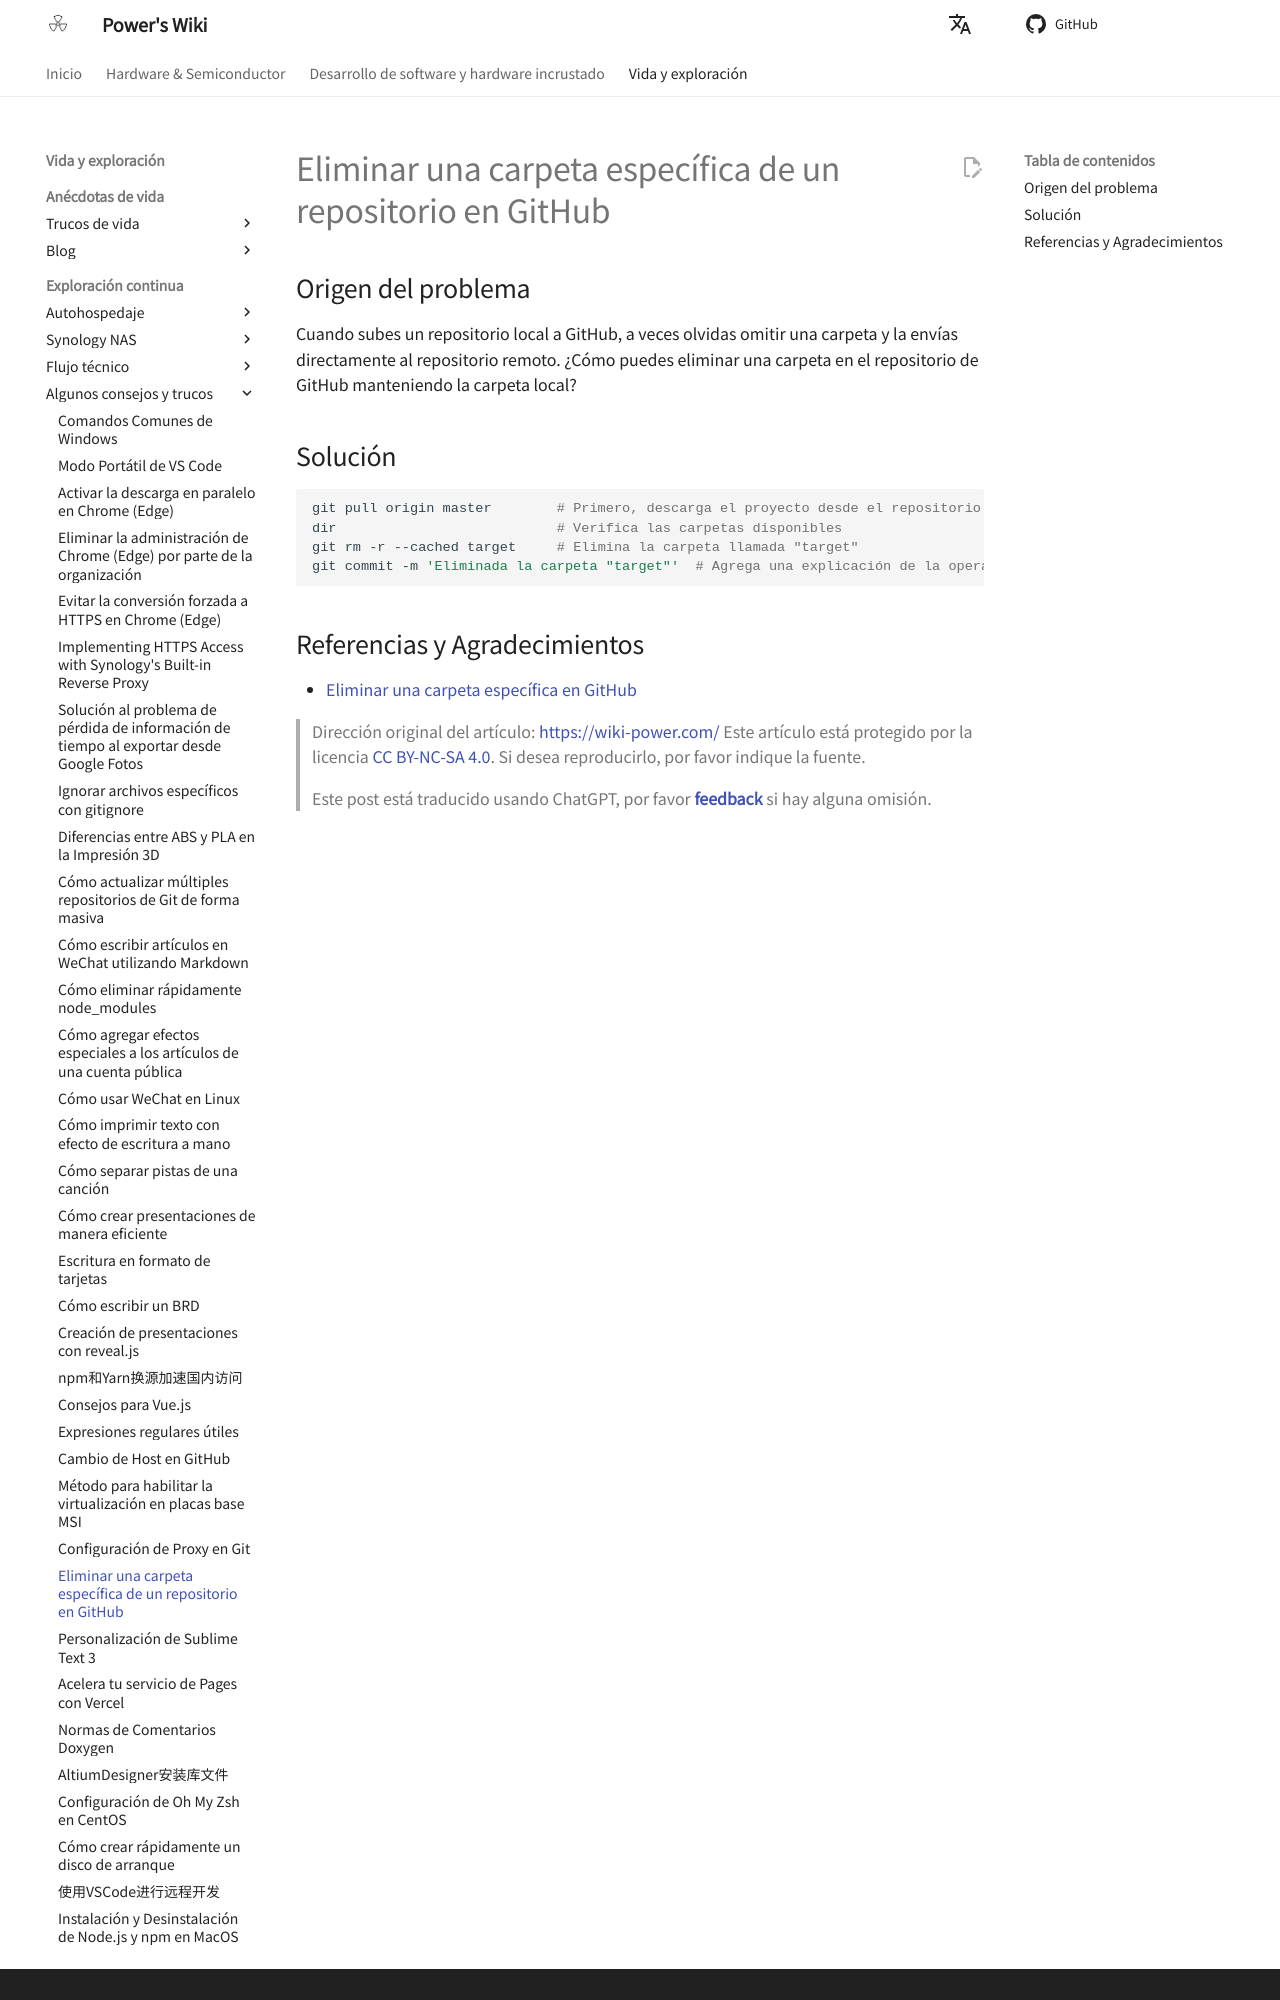

repository: linyuxuanlin/Wiki_MkDocs · page: es/删除GitHub仓库中某个文件夹/index.html · generator: mkdocs

# Eliminar una carpeta específica de un repositorio en GitHub

## Origen del problema

Cuando subes un repositorio local a GitHub, a veces olvidas omitir una carpeta y la envías directamente al repositorio remoto. ¿Cómo puedes eliminar una carpeta en el repositorio de GitHub manteniendo la carpeta local?

## Solución

```shell
git pull origin master        # Primero, descarga el proyecto desde el repositorio remoto
dir                           # Verifica las carpetas disponibles
git rm -r --cached target     # Elimina la carpeta llamada "target"
git commit -m 'Eliminada la carpeta "target"'  # Agrega una explicación de la operación y realiza la confirmación
```
